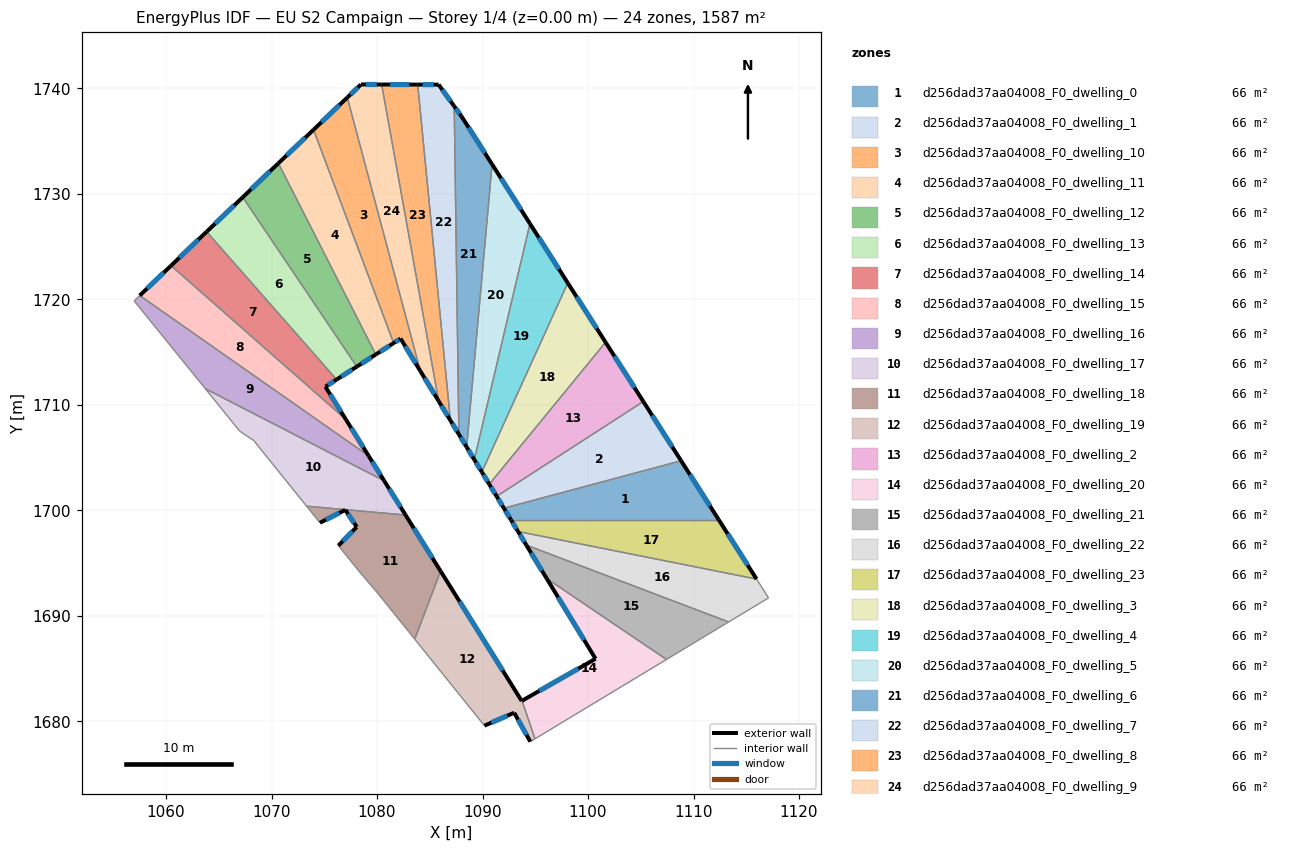
=== STOREY PLAN SPEC (per zone: floor XY polygon, exterior-wall plan segments, windows/doors) ===
zone 1: d256dad37aa04008_F0_dwelling_0  (66.1 m²)
  floor: (1108.82, 1704.71) (1112.40, 1699.10) (1092.70, 1699.10) (1092.02, 1700.21)
  exterior wall: (1092.02, 1700.21) – (1092.70, 1699.10)  [1.3 m]
    window: (1092.18, 1699.95) – (1092.54, 1699.36)  [1.1 m²]
  exterior wall: (1112.40, 1699.10) – (1108.82, 1704.71)  [6.7 m]
    window: (1111.56, 1700.42) – (1109.66, 1703.39)  [5.6 m²]
  interior walls: 2
zone 2: d256dad37aa04008_F0_dwelling_1  (66.1 m²)
  floor: (1105.24, 1710.32) (1108.82, 1704.71) (1092.02, 1700.21) (1091.34, 1701.34)
  exterior wall: (1091.34, 1701.34) – (1092.02, 1700.21)  [1.3 m]
    window: (1091.50, 1701.07) – (1091.86, 1700.47)  [1.1 m²]
  exterior wall: (1108.82, 1704.71) – (1105.24, 1710.32)  [6.7 m]
    window: (1107.98, 1706.03) – (1106.08, 1709.00)  [5.6 m²]
  interior walls: 2
zone 3: d256dad37aa04008_F0_dwelling_10  (66.1 m²)
  floor: (1077.18, 1739.14) (1084.10, 1713.21) (1082.23, 1716.29) (1081.57, 1715.86) (1073.98, 1736.08)
  exterior wall: (1082.23, 1716.29) – (1084.10, 1713.21)  [3.6 m]
    window: (1082.67, 1715.56) – (1083.66, 1713.94)  [3.0 m²]
  exterior wall: (1081.57, 1715.86) – (1082.23, 1716.29)  [0.8 m]
    window: (1081.73, 1715.96) – (1082.08, 1716.19)  [0.7 m²]
  exterior wall: (1077.18, 1739.14) – (1073.98, 1736.08)  [4.4 m]
    window: (1076.43, 1738.42) – (1074.73, 1736.80)  [3.7 m²]
  interior walls: 2
zone 4: d256dad37aa04008_F0_dwelling_11  (66.1 m²)
  floor: (1073.98, 1736.08) (1081.57, 1715.86) (1079.88, 1714.78) (1070.65, 1732.91)
  exterior wall: (1079.88, 1714.78) – (1081.57, 1715.86)  [2.0 m]
    window: (1080.28, 1715.04) – (1081.18, 1715.61)  [1.7 m²]
  exterior wall: (1073.98, 1736.08) – (1070.65, 1732.91)  [4.6 m]
    window: (1073.20, 1735.34) – (1071.43, 1733.65)  [3.9 m²]
  interior walls: 2
zone 5: d256dad37aa04008_F0_dwelling_12  (66.1 m²)
  floor: (1070.65, 1732.91) (1079.88, 1714.78) (1078.08, 1713.63) (1067.27, 1729.68)
  exterior wall: (1078.08, 1713.63) – (1079.88, 1714.78)  [2.1 m]
    window: (1078.50, 1713.90) – (1079.46, 1714.51)  [1.8 m²]
  exterior wall: (1070.65, 1732.91) – (1067.27, 1729.68)  [4.7 m]
    window: (1069.85, 1732.15) – (1068.06, 1730.44)  [3.9 m²]
  interior walls: 2
zone 6: d256dad37aa04008_F0_dwelling_13  (66.1 m²)
  floor: (1067.27, 1729.68) (1078.08, 1713.63) (1076.17, 1712.41) (1063.84, 1726.42)
  exterior wall: (1076.17, 1712.41) – (1078.08, 1713.63)  [2.3 m]
    window: (1076.62, 1712.69) – (1077.63, 1713.34)  [1.9 m²]
  exterior wall: (1067.27, 1729.68) – (1063.84, 1726.42)  [4.7 m]
    window: (1066.47, 1728.92) – (1064.65, 1727.19)  [4.0 m²]
  interior walls: 2
zone 7: d256dad37aa04008_F0_dwelling_14  (66.1 m²)
  floor: (1063.84, 1726.42) (1076.17, 1712.41) (1075.10, 1711.73) (1077.04, 1708.62) (1060.47, 1723.20)
  exterior wall: (1075.10, 1711.73) – (1076.17, 1712.41)  [1.3 m]
    window: (1075.35, 1711.89) – (1075.92, 1712.25)  [1.1 m²]
  exterior wall: (1077.04, 1708.62) – (1075.10, 1711.73)  [3.7 m]
    window: (1076.59, 1709.35) – (1075.56, 1711.00)  [3.1 m²]
  exterior wall: (1063.84, 1726.42) – (1060.47, 1723.20)  [4.7 m]
    window: (1063.05, 1725.66) – (1061.26, 1723.95)  [3.9 m²]
  interior walls: 2
zone 8: d256dad37aa04008_F0_dwelling_15  (66.1 m²)
  floor: (1077.04, 1708.62) (1079.20, 1705.17) (1057.50, 1720.37) (1060.47, 1723.20)
  exterior wall: (1079.20, 1705.17) – (1077.04, 1708.62)  [4.1 m]
    window: (1078.69, 1705.98) – (1077.55, 1707.81)  [3.4 m²]
  exterior wall: (1060.47, 1723.20) – (1057.50, 1720.37)  [4.1 m]
    window: (1059.77, 1722.53) – (1058.20, 1721.03)  [3.5 m²]
  interior walls: 2
zone 9: d256dad37aa04008_F0_dwelling_16  (66.1 m²)
  floor: (1079.20, 1705.17) (1080.68, 1702.80) (1063.72, 1711.54) (1056.97, 1719.86) (1057.50, 1720.37)
  exterior wall: (1080.68, 1702.80) – (1079.20, 1705.17)  [2.8 m]
    window: (1080.33, 1703.36) – (1079.54, 1704.62)  [2.4 m²]
  interior walls: 4
zone 10: d256dad37aa04008_F0_dwelling_17  (66.1 m²)
  floor: (1080.68, 1702.80) (1082.70, 1699.56) (1073.32, 1700.40) (1068.31, 1706.62) (1066.98, 1707.51) (1063.72, 1711.54)
  exterior wall: (1082.70, 1699.56) – (1080.68, 1702.80)  [3.8 m]
    window: (1082.23, 1700.32) – (1081.15, 1702.04)  [3.2 m²]
  interior walls: 5
zone 11: d256dad37aa04008_F0_dwelling_18  (66.1 m²)
  floor: (1082.70, 1699.56) (1086.02, 1694.24) (1083.57, 1687.79) (1079.97, 1692.27) (1078.34, 1694.18) (1076.33, 1696.66) (1078.07, 1698.43) (1076.99, 1700.05) (1074.59, 1698.83) (1073.32, 1700.40)
  exterior wall: (1078.07, 1698.43) – (1076.33, 1696.66)  [2.5 m]
    window: (1077.66, 1698.01) – (1076.74, 1697.08)  [2.1 m²]
  exterior wall: (1076.99, 1700.05) – (1078.07, 1698.43)  [1.9 m]
    window: (1077.24, 1699.67) – (1077.82, 1698.81)  [1.6 m²]
  exterior wall: (1074.59, 1698.83) – (1076.99, 1700.05)  [2.7 m]
    window: (1075.15, 1699.12) – (1076.42, 1699.76)  [2.3 m²]
  exterior wall: (1086.02, 1694.24) – (1082.70, 1699.56)  [6.3 m]
    window: (1085.24, 1695.49) – (1083.48, 1698.31)  [5.3 m²]
  interior walls: 6
zone 12: d256dad37aa04008_F0_dwelling_19  (66.1 m²)
  floor: (1086.02, 1694.24) (1093.71, 1681.94) (1093.74, 1681.96) (1094.97, 1678.35) (1094.53, 1678.08) (1093.00, 1680.82) (1090.18, 1679.59) (1083.57, 1687.79)
  exterior wall: (1090.18, 1679.59) – (1093.00, 1680.82)  [3.1 m]
    window: (1090.84, 1679.88) – (1092.34, 1680.53)  [2.6 m²]
  exterior wall: (1093.71, 1681.94) – (1086.02, 1694.24)  [14.5 m]
    window: (1091.91, 1684.83) – (1087.83, 1691.35)  [12.2 m²]
  exterior wall: (1093.74, 1681.96) – (1093.71, 1681.94)  [0.0 m]
  exterior wall: (1093.00, 1680.82) – (1094.53, 1678.08)  [3.1 m]
    window: (1093.36, 1680.18) – (1094.17, 1678.73)  [2.6 m²]
  interior walls: 4
zone 13: d256dad37aa04008_F0_dwelling_2  (66.1 m²)
  floor: (1101.66, 1715.94) (1105.24, 1710.32) (1091.34, 1701.34) (1090.64, 1702.48)
  exterior wall: (1090.64, 1702.48) – (1091.34, 1701.34)  [1.3 m]
    window: (1090.80, 1702.21) – (1091.17, 1701.60)  [1.1 m²]
  exterior wall: (1105.24, 1710.32) – (1101.66, 1715.94)  [6.7 m]
    window: (1104.40, 1711.64) – (1102.50, 1714.62)  [5.6 m²]
  interior walls: 2
zone 14: d256dad37aa04008_F0_dwelling_20  (66.1 m²)
  floor: (1107.43, 1685.87) (1094.97, 1678.35) (1093.74, 1681.96) (1100.71, 1685.93) (1096.08, 1693.55)
  exterior wall: (1100.71, 1685.93) – (1093.74, 1681.96)  [8.0 m]
    window: (1099.08, 1685.00) – (1095.38, 1682.89)  [6.8 m²]
  exterior wall: (1096.08, 1693.55) – (1100.71, 1685.93)  [8.9 m]
    window: (1097.16, 1691.76) – (1099.62, 1687.72)  [7.5 m²]
  interior walls: 3
zone 15: d256dad37aa04008_F0_dwelling_21  (66.1 m²)
  floor: (1113.33, 1689.42) (1107.43, 1685.87) (1096.08, 1693.55) (1094.15, 1696.71)
  exterior wall: (1094.15, 1696.71) – (1096.08, 1693.55)  [3.7 m]
    window: (1094.60, 1695.97) – (1095.62, 1694.29)  [3.1 m²]
  interior walls: 3
zone 16: d256dad37aa04008_F0_dwelling_22  (66.1 m²)
  floor: (1115.97, 1693.49) (1117.11, 1691.71) (1113.33, 1689.42) (1094.15, 1696.71) (1093.36, 1698.00)
  exterior wall: (1093.36, 1698.00) – (1094.15, 1696.71)  [1.5 m]
    window: (1093.55, 1697.70) – (1093.97, 1697.01)  [1.3 m²]
  interior walls: 4
zone 17: d256dad37aa04008_F0_dwelling_23  (66.1 m²)
  floor: (1112.40, 1699.10) (1115.97, 1693.49) (1093.36, 1698.00) (1092.70, 1699.10)
  exterior wall: (1092.70, 1699.10) – (1093.36, 1698.00)  [1.3 m]
    window: (1092.85, 1698.84) – (1093.21, 1698.26)  [1.1 m²]
  exterior wall: (1115.97, 1693.49) – (1112.40, 1699.10)  [6.6 m]
    window: (1115.13, 1694.81) – (1113.24, 1697.78)  [5.6 m²]
  interior walls: 2
zone 18: d256dad37aa04008_F0_dwelling_3  (66.1 m²)
  floor: (1098.08, 1721.56) (1101.66, 1715.94) (1090.64, 1702.48) (1089.93, 1703.64)
  exterior wall: (1089.93, 1703.64) – (1090.64, 1702.48)  [1.4 m]
    window: (1090.10, 1703.36) – (1090.47, 1702.75)  [1.1 m²]
  exterior wall: (1101.66, 1715.94) – (1098.08, 1721.56)  [6.7 m]
    window: (1100.82, 1717.26) – (1098.92, 1720.24)  [5.6 m²]
  interior walls: 2
zone 19: d256dad37aa04008_F0_dwelling_4  (66.1 m²)
  floor: (1094.49, 1727.18) (1098.08, 1721.56) (1089.93, 1703.64) (1089.22, 1704.81)
  exterior wall: (1089.22, 1704.81) – (1089.93, 1703.64)  [1.4 m]
    window: (1089.39, 1704.54) – (1089.77, 1703.91)  [1.2 m²]
  exterior wall: (1098.08, 1721.56) – (1094.49, 1727.18)  [6.7 m]
    window: (1097.24, 1722.88) – (1095.33, 1725.86)  [5.6 m²]
  interior walls: 2
zone 20: d256dad37aa04008_F0_dwelling_5  (66.1 m²)
  floor: (1090.91, 1732.81) (1094.49, 1727.18) (1089.22, 1704.81) (1088.49, 1706.00)
  exterior wall: (1088.49, 1706.00) – (1089.22, 1704.81)  [1.4 m]
    window: (1088.66, 1705.72) – (1089.05, 1705.09)  [1.2 m²]
  exterior wall: (1094.49, 1727.18) – (1090.91, 1732.81)  [6.7 m]
    window: (1093.65, 1728.50) – (1091.75, 1731.48)  [5.6 m²]
  interior walls: 2
zone 21: d256dad37aa04008_F0_dwelling_6  (66.1 m²)
  floor: (1087.99, 1737.37) (1090.91, 1732.81) (1088.49, 1706.00) (1087.76, 1707.21) (1087.32, 1738.31)
  exterior wall: (1087.76, 1707.21) – (1088.49, 1706.00)  [1.4 m]
    window: (1087.93, 1706.93) – (1088.32, 1706.29)  [1.2 m²]
  exterior wall: (1087.99, 1737.37) – (1087.32, 1738.31)  [1.2 m]
    window: (1087.84, 1737.59) – (1087.47, 1738.09)  [1.0 m²]
  exterior wall: (1090.91, 1732.81) – (1087.99, 1737.37)  [5.4 m]
    window: (1090.22, 1733.88) – (1088.68, 1736.30)  [4.6 m²]
  interior walls: 2
zone 22: d256dad37aa04008_F0_dwelling_7  (66.1 m²)
  floor: (1085.84, 1740.36) (1087.32, 1738.31) (1087.76, 1707.21) (1086.95, 1708.53) (1083.85, 1740.36)
  exterior wall: (1086.95, 1708.53) – (1087.76, 1707.21)  [1.5 m]
    window: (1087.14, 1708.22) – (1087.57, 1707.52)  [1.3 m²]
  exterior wall: (1085.84, 1740.36) – (1083.85, 1740.36)  [2.0 m]
    window: (1085.37, 1740.36) – (1084.32, 1740.36)  [1.7 m²]
  exterior wall: (1087.32, 1738.31) – (1085.84, 1740.36)  [2.5 m]
    window: (1086.97, 1738.79) – (1086.19, 1739.88)  [2.1 m²]
  interior walls: 2
zone 23: d256dad37aa04008_F0_dwelling_8  (66.1 m²)
  floor: (1083.85, 1740.36) (1086.95, 1708.53) (1085.84, 1710.35) (1080.44, 1740.37)
  exterior wall: (1085.84, 1710.35) – (1086.95, 1708.53)  [2.1 m]
    window: (1086.10, 1709.93) – (1086.69, 1708.96)  [1.8 m²]
  exterior wall: (1083.85, 1740.36) – (1080.44, 1740.37)  [3.4 m]
    window: (1083.05, 1740.37) – (1081.24, 1740.37)  [2.9 m²]
  interior walls: 2
zone 24: d256dad37aa04008_F0_dwelling_9  (66.1 m²)
  floor: (1080.44, 1740.37) (1085.84, 1710.35) (1084.10, 1713.21) (1077.18, 1739.14) (1078.48, 1740.38)
  exterior wall: (1084.10, 1713.21) – (1085.84, 1710.35)  [3.3 m]
    window: (1084.51, 1712.54) – (1085.43, 1711.03)  [2.8 m²]
  exterior wall: (1078.48, 1740.38) – (1077.18, 1739.14)  [1.8 m]
    window: (1078.17, 1740.09) – (1077.48, 1739.43)  [1.5 m²]
  exterior wall: (1080.44, 1740.37) – (1078.48, 1740.38)  [2.0 m]
    window: (1079.98, 1740.37) – (1078.94, 1740.37)  [1.7 m²]
  interior walls: 2

=== DERIVED (storey summary) ===
Building: EU S2 Campaign
Storey: 1 of 4  (floor level z = 0.00 m)
Storey gross floor area: 1586.9 m²
Zones on this storey: 24
  - d256dad37aa04008_F0_dwelling_0: floor 66.1 m²; exterior wall 8.0 m (23.9 m²); 2 window(s) 6.7 m²; WWR 28.1%
  - d256dad37aa04008_F0_dwelling_1: floor 66.1 m²; exterior wall 8.0 m (23.9 m²); 2 window(s) 6.7 m²; WWR 28.1%
  - d256dad37aa04008_F0_dwelling_10: floor 66.1 m²; exterior wall 8.8 m (26.4 m²); 3 window(s) 7.4 m²; WWR 28.1%
  - d256dad37aa04008_F0_dwelling_11: floor 66.1 m²; exterior wall 6.6 m (19.8 m²); 2 window(s) 5.6 m²; WWR 28.1%
  - d256dad37aa04008_F0_dwelling_12: floor 66.1 m²; exterior wall 6.8 m (20.4 m²); 2 window(s) 5.7 m²; WWR 28.1%
  - d256dad37aa04008_F0_dwelling_13: floor 66.1 m²; exterior wall 7.0 m (21.0 m²); 2 window(s) 5.9 m²; WWR 28.1%
  - d256dad37aa04008_F0_dwelling_14: floor 66.1 m²; exterior wall 9.6 m (28.8 m²); 3 window(s) 8.1 m²; WWR 28.1%
  - d256dad37aa04008_F0_dwelling_15: floor 66.1 m²; exterior wall 8.2 m (24.5 m²); 2 window(s) 6.9 m²; WWR 28.1%
  - d256dad37aa04008_F0_dwelling_16: floor 66.1 m²; exterior wall 2.8 m (8.4 m²); 1 window(s) 2.4 m²; WWR 28.1%
  - d256dad37aa04008_F0_dwelling_17: floor 66.1 m²; exterior wall 3.8 m (11.5 m²); 1 window(s) 3.2 m²; WWR 28.1%
  - d256dad37aa04008_F0_dwelling_18: floor 66.1 m²; exterior wall 13.4 m (40.2 m²); 4 window(s) 11.3 m²; WWR 28.1%
  - d256dad37aa04008_F0_dwelling_19: floor 66.1 m²; exterior wall 20.8 m (62.3 m²); 3 window(s) 17.5 m²; WWR 28.1%
  - d256dad37aa04008_F0_dwelling_2: floor 66.1 m²; exterior wall 8.0 m (24.0 m²); 2 window(s) 6.7 m²; WWR 28.1%
  - d256dad37aa04008_F0_dwelling_20: floor 66.1 m²; exterior wall 16.9 m (50.8 m²); 2 window(s) 14.3 m²; WWR 28.1%
  - d256dad37aa04008_F0_dwelling_21: floor 66.1 m²; exterior wall 3.7 m (11.1 m²); 1 window(s) 3.1 m²; WWR 28.1%
  - d256dad37aa04008_F0_dwelling_22: floor 66.1 m²; exterior wall 1.5 m (4.5 m²); 1 window(s) 1.3 m²; WWR 28.1%
  - d256dad37aa04008_F0_dwelling_23: floor 66.1 m²; exterior wall 7.9 m (23.8 m²); 2 window(s) 6.7 m²; WWR 28.1%
  - d256dad37aa04008_F0_dwelling_3: floor 66.1 m²; exterior wall 8.0 m (24.1 m²); 2 window(s) 6.8 m²; WWR 28.1%
  - d256dad37aa04008_F0_dwelling_4: floor 66.1 m²; exterior wall 8.0 m (24.1 m²); 2 window(s) 6.8 m²; WWR 28.1%
  - d256dad37aa04008_F0_dwelling_5: floor 66.1 m²; exterior wall 8.1 m (24.2 m²); 2 window(s) 6.8 m²; WWR 28.1%
  - d256dad37aa04008_F0_dwelling_6: floor 66.1 m²; exterior wall 8.0 m (24.0 m²); 3 window(s) 6.7 m²; WWR 28.1%
  - d256dad37aa04008_F0_dwelling_7: floor 66.1 m²; exterior wall 6.1 m (18.2 m²); 3 window(s) 5.1 m²; WWR 28.1%
  - d256dad37aa04008_F0_dwelling_8: floor 66.1 m²; exterior wall 5.6 m (16.7 m²); 2 window(s) 4.7 m²; WWR 28.1%
  - d256dad37aa04008_F0_dwelling_9: floor 66.1 m²; exterior wall 7.1 m (21.3 m²); 3 window(s) 6.0 m²; WWR 28.1%
Zone adjacency (shared interzone walls):
  - d256dad37aa04008_F0_dwelling_0 ↔ d256dad37aa04008_F0_dwelling_1
  - d256dad37aa04008_F0_dwelling_0 ↔ d256dad37aa04008_F0_dwelling_23
  - d256dad37aa04008_F0_dwelling_1 ↔ d256dad37aa04008_F0_dwelling_2
  - d256dad37aa04008_F0_dwelling_10 ↔ d256dad37aa04008_F0_dwelling_11
  - d256dad37aa04008_F0_dwelling_10 ↔ d256dad37aa04008_F0_dwelling_9
  - d256dad37aa04008_F0_dwelling_11 ↔ d256dad37aa04008_F0_dwelling_12
  - d256dad37aa04008_F0_dwelling_12 ↔ d256dad37aa04008_F0_dwelling_13
  - d256dad37aa04008_F0_dwelling_13 ↔ d256dad37aa04008_F0_dwelling_14
  - d256dad37aa04008_F0_dwelling_14 ↔ d256dad37aa04008_F0_dwelling_15
  - d256dad37aa04008_F0_dwelling_15 ↔ d256dad37aa04008_F0_dwelling_16
  - d256dad37aa04008_F0_dwelling_16 ↔ d256dad37aa04008_F0_dwelling_17
  - d256dad37aa04008_F0_dwelling_17 ↔ d256dad37aa04008_F0_dwelling_18
  - d256dad37aa04008_F0_dwelling_18 ↔ d256dad37aa04008_F0_dwelling_19
  - d256dad37aa04008_F0_dwelling_19 ↔ d256dad37aa04008_F0_dwelling_20
  - d256dad37aa04008_F0_dwelling_2 ↔ d256dad37aa04008_F0_dwelling_3
  - d256dad37aa04008_F0_dwelling_20 ↔ d256dad37aa04008_F0_dwelling_21
  - d256dad37aa04008_F0_dwelling_21 ↔ d256dad37aa04008_F0_dwelling_22
  - d256dad37aa04008_F0_dwelling_22 ↔ d256dad37aa04008_F0_dwelling_23
  - d256dad37aa04008_F0_dwelling_3 ↔ d256dad37aa04008_F0_dwelling_4
  - d256dad37aa04008_F0_dwelling_4 ↔ d256dad37aa04008_F0_dwelling_5
  - d256dad37aa04008_F0_dwelling_5 ↔ d256dad37aa04008_F0_dwelling_6
  - d256dad37aa04008_F0_dwelling_6 ↔ d256dad37aa04008_F0_dwelling_7
  - d256dad37aa04008_F0_dwelling_7 ↔ d256dad37aa04008_F0_dwelling_8
  - d256dad37aa04008_F0_dwelling_8 ↔ d256dad37aa04008_F0_dwelling_9